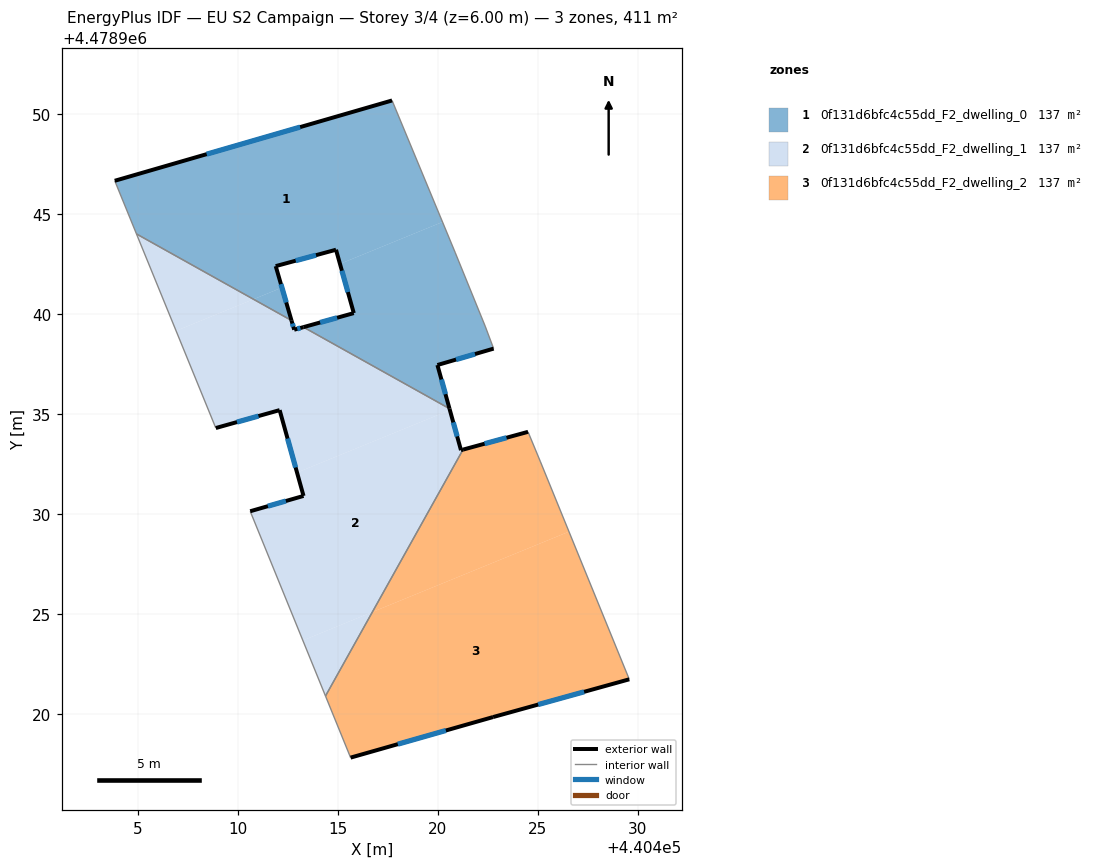
=== STOREY PLAN SPEC (per zone: floor XY polygon, exterior-wall plan segments, windows/doors) ===
zone 1: 0f131d6bfc4c55dd_F2_dwelling_0  (137.1 m²)
  floor: (440420.24, 4478944.61) (440417.72, 4478950.69) (440403.84, 4478946.67) (440404.93, 4478944.01) (440410.78, 4478940.74) (440412.20, 4478941.32) (440411.89, 4478942.40) (440414.91, 4478943.22) (440415.11, 4478942.51)
  floor: (440420.59, 4478935.27) (440419.98, 4478937.45) (440422.80, 4478938.27) (440422.38, 4478939.40) (440420.87, 4478943.09) (440420.24, 4478944.61) (440415.11, 4478942.51) (440415.80, 4478940.05) (440413.28, 4478939.35)
  floor: (440412.68, 4478939.68) (440412.20, 4478941.32) (440410.78, 4478940.74)
  exterior wall: (440422.80, 4478938.27) – (440419.98, 4478937.45)  [2.9 m]
    window: (440421.87, 4478938.00) – (440420.92, 4478937.72)  [1.0 m²]
  exterior wall: (440419.98, 4478937.45) – (440420.59, 4478935.27)  [2.3 m]
    window: (440420.19, 4478936.73) – (440420.39, 4478935.99)  [0.8 m²]
  exterior wall: (440413.28, 4478939.35) – (440415.80, 4478940.05)  [2.6 m]
    window: (440414.12, 4478939.58) – (440414.97, 4478939.82)  [0.9 m²]
  exterior wall: (440415.80, 4478940.05) – (440414.91, 4478943.22)  [3.3 m]
    window: (440415.50, 4478941.10) – (440415.21, 4478942.17)  [1.1 m²]
  exterior wall: (440414.91, 4478943.22) – (440411.89, 4478942.40)  [3.1 m]
    window: (440413.91, 4478942.95) – (440412.89, 4478942.67)  [1.1 m²]
  exterior wall: (440411.89, 4478942.40) – (440412.68, 4478939.68)  [2.8 m]
    window: (440412.15, 4478941.50) – (440412.42, 4478940.58)  [1.0 m²]
  exterior wall: (440403.84, 4478946.67) – (440417.72, 4478950.69)  [14.4 m]
    window: (440408.44, 4478948.00) – (440413.12, 4478949.36)  [4.9 m²]
  interior walls: 6
zone 2: 0f131d6bfc4c55dd_F2_dwelling_1  (137.1 m²)
  floor: (440420.61, 4478935.19) (440420.59, 4478935.27) (440413.28, 4478939.35) (440412.82, 4478939.22) (440412.68, 4478939.68) (440410.78, 4478940.74) (440406.91, 4478939.16) (440408.90, 4478934.30) (440412.09, 4478935.19) (440412.96, 4478932.07)
  floor: (440410.78, 4478940.74) (440404.93, 4478944.01) (440406.91, 4478939.16)
  floor: (440416.73, 4478925.09) (440421.27, 4478933.22) (440421.16, 4478933.19) (440420.61, 4478935.19) (440412.96, 4478932.07) (440413.28, 4478930.90) (440410.62, 4478930.13) (440413.25, 4478923.67)
  floor: (440414.38, 4478920.89) (440416.73, 4478925.09) (440413.25, 4478923.67)
  exterior wall: (440410.62, 4478930.13) – (440413.28, 4478930.90)  [2.8 m]
    window: (440411.50, 4478930.39) – (440412.40, 4478930.64)  [0.9 m²]
  exterior wall: (440413.28, 4478930.90) – (440412.09, 4478935.19)  [4.5 m]
    window: (440412.89, 4478932.32) – (440412.49, 4478933.77)  [1.5 m²]
  exterior wall: (440412.09, 4478935.19) – (440408.90, 4478934.30)  [3.3 m]
    window: (440411.03, 4478934.90) – (440409.95, 4478934.59)  [1.1 m²]
  exterior wall: (440412.68, 4478939.68) – (440412.82, 4478939.22)  [0.5 m]
    window: (440412.73, 4478939.53) – (440412.77, 4478939.37)  [0.2 m²]
  exterior wall: (440412.82, 4478939.22) – (440413.28, 4478939.35)  [0.5 m]
    window: (440412.97, 4478939.26) – (440413.13, 4478939.30)  [0.2 m²]
  exterior wall: (440420.59, 4478935.27) – (440421.16, 4478933.19)  [2.2 m]
    window: (440420.78, 4478934.58) – (440420.97, 4478933.88)  [0.7 m²]
  exterior wall: (440421.16, 4478933.19) – (440421.27, 4478933.22)  [0.1 m]
  interior walls: 5
zone 3: 0f131d6bfc4c55dd_F2_dwelling_2  (137.1 m²)
  floor: (440426.57, 4478929.11) (440425.14, 4478932.60) (440424.52, 4478934.11) (440421.27, 4478933.22) (440416.73, 4478925.09)
  floor: (440429.59, 4478921.72) (440426.57, 4478929.11) (440416.73, 4478925.09) (440414.38, 4478920.89) (440415.64, 4478917.80) (440422.77, 4478919.83)
  exterior wall: (440429.59, 4478921.72) – (440422.77, 4478919.83)  [7.1 m]
    window: (440427.33, 4478921.10) – (440425.03, 4478920.46)  [2.4 m²]
  exterior wall: (440422.77, 4478919.83) – (440415.64, 4478917.80)  [7.4 m]
    window: (440420.41, 4478919.16) – (440418.00, 4478918.48)  [2.5 m²]
  exterior wall: (440421.27, 4478933.22) – (440424.52, 4478934.11)  [3.4 m]
    window: (440422.35, 4478933.51) – (440423.44, 4478933.81)  [1.1 m²]
  interior walls: 4

=== DERIVED (storey summary) ===
Building: EU S2 Campaign
Storey: 3 of 4  (floor level z = 6.00 m)
Storey gross floor area: 411.2 m²
Zones on this storey: 3
  - 0f131d6bfc4c55dd_F2_dwelling_0: floor 137.1 m²; exterior wall 31.5 m (94.5 m²); 7 window(s) 10.7 m²; WWR 11.4%
  - 0f131d6bfc4c55dd_F2_dwelling_1: floor 137.1 m²; exterior wall 13.8 m (41.3 m²); 6 window(s) 4.7 m²; WWR 11.3%
  - 0f131d6bfc4c55dd_F2_dwelling_2: floor 137.1 m²; exterior wall 17.9 m (53.6 m²); 3 window(s) 6.1 m²; WWR 11.4%
Zone adjacency (shared interzone walls):
  - 0f131d6bfc4c55dd_F2_dwelling_0 ↔ 0f131d6bfc4c55dd_F2_dwelling_1
  - 0f131d6bfc4c55dd_F2_dwelling_1 ↔ 0f131d6bfc4c55dd_F2_dwelling_2